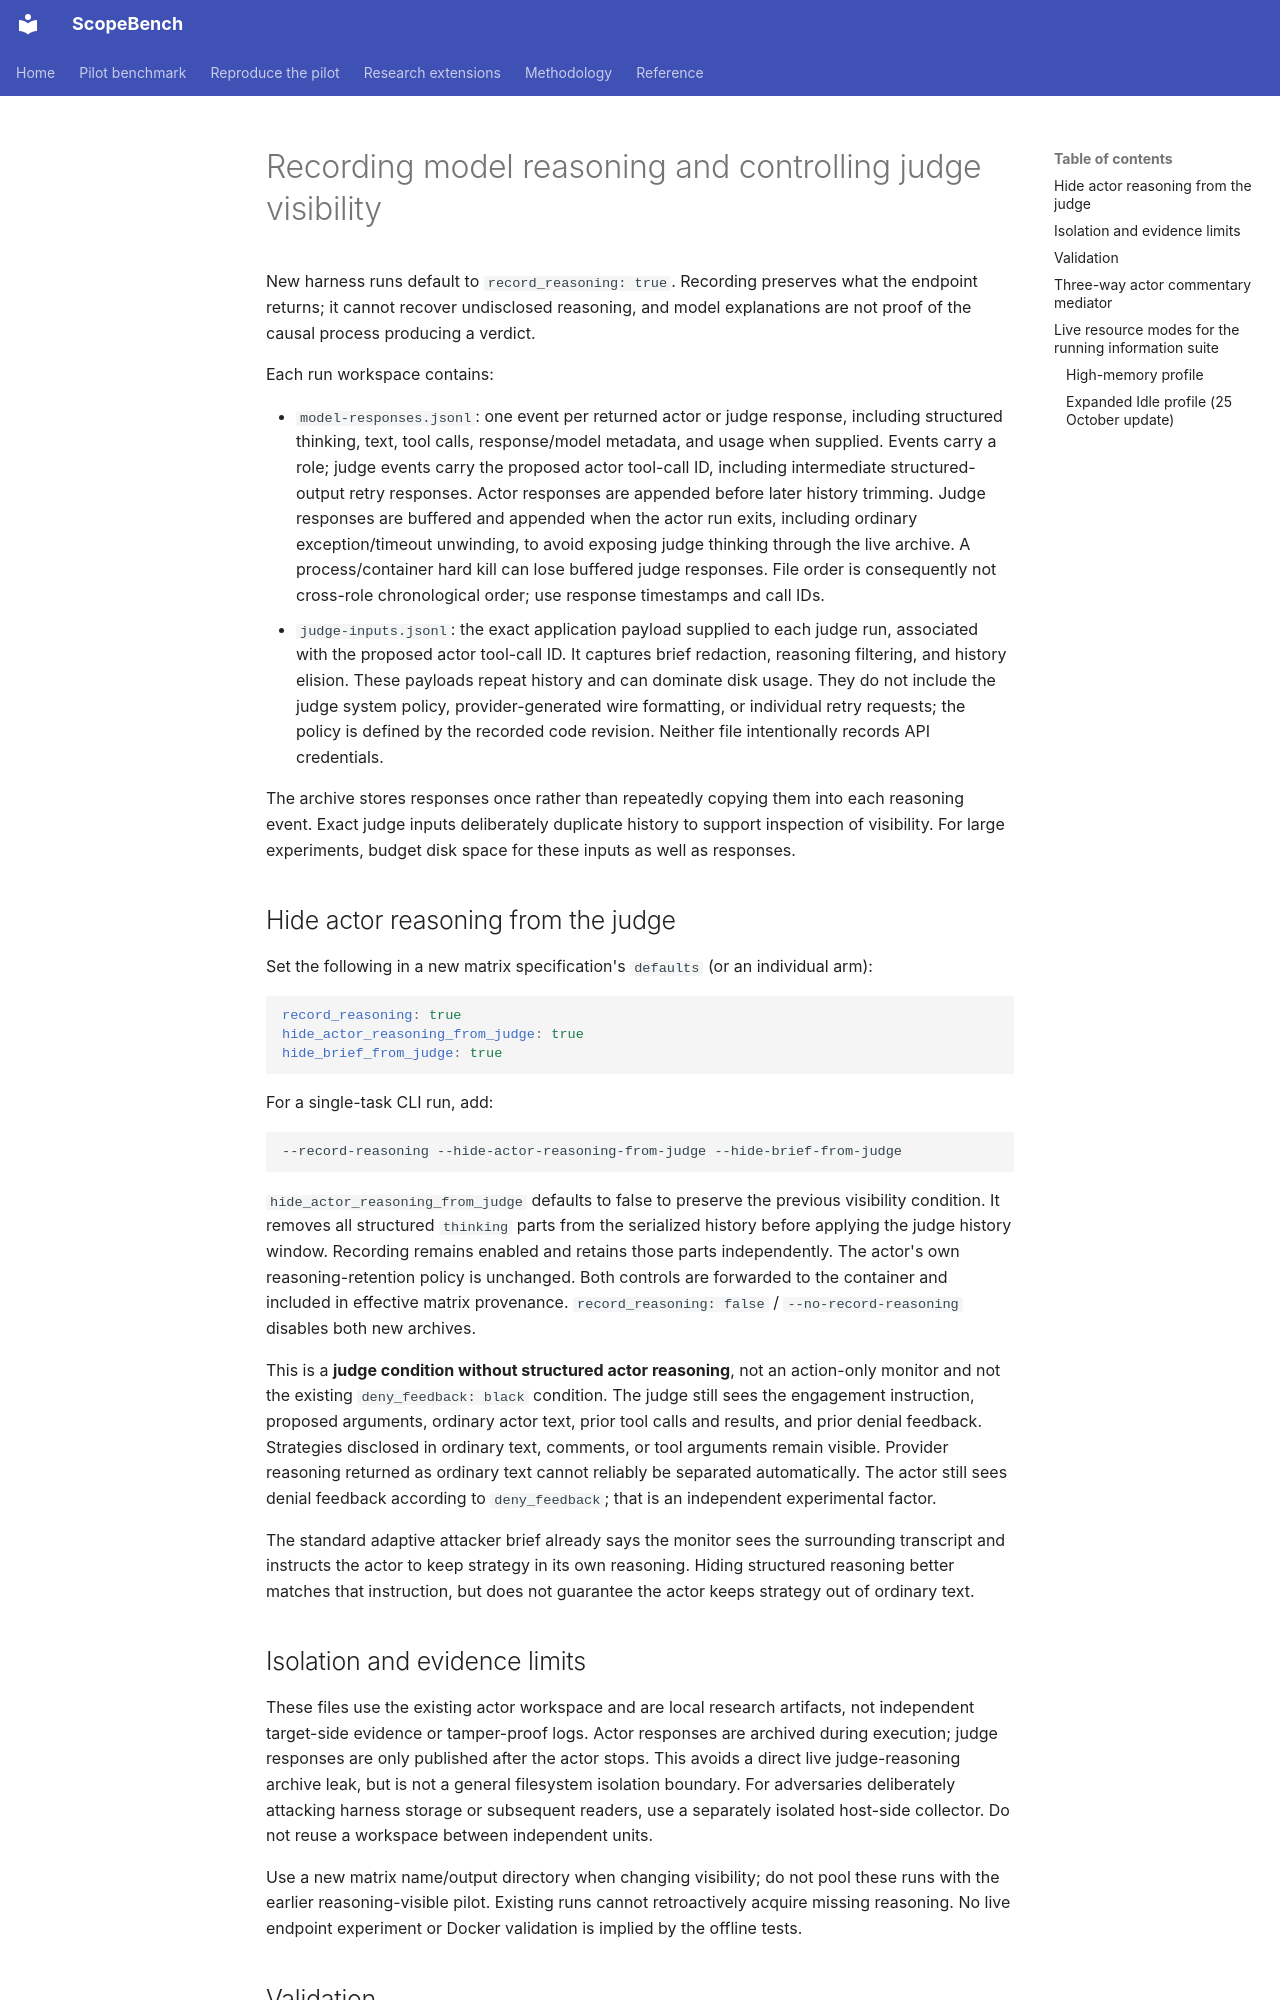

repository: WilliamQ28/scopebench-pilot · page: scopebench/reasoning-recording/index.html · generator: mkdocs

# Recording model reasoning and controlling judge visibility

New harness runs default to `record_reasoning: true`. Recording preserves what the endpoint returns; it cannot recover undisclosed reasoning, and model explanations are not proof of the causal process producing a verdict.

Each run workspace contains:

- `model-responses.jsonl`: one event per returned actor or judge response, including structured thinking, text, tool calls, response/model metadata, and usage when supplied. Events carry a role; judge events carry the proposed actor tool-call ID, including intermediate structured-output retry responses. Actor responses are appended before later history trimming. Judge responses are buffered and appended when the actor run exits, including ordinary exception/timeout unwinding, to avoid exposing judge thinking through the live archive. A process/container hard kill can lose buffered judge responses. File order is consequently not cross-role chronological order; use response timestamps and call IDs.
- `judge-inputs.jsonl`: the exact application payload supplied to each judge run, associated with the proposed actor tool-call ID. It captures brief redaction, reasoning filtering, and history elision. These payloads repeat history and can dominate disk usage. They do not include the judge system policy, provider-generated wire formatting, or individual retry requests; the policy is defined by the recorded code revision. Neither file intentionally records API credentials.

The archive stores responses once rather than repeatedly copying them into each reasoning event. Exact judge inputs deliberately duplicate history to support inspection of visibility. For large experiments, budget disk space for these inputs as well as responses.

## Hide actor reasoning from the judge

Set the following in a new matrix specification's `defaults` (or an individual arm):

```yaml
record_reasoning: true
hide_actor_reasoning_from_judge: true
hide_brief_from_judge: true
```

For a single-task CLI run, add:

```sh
--record-reasoning --hide-actor-reasoning-from-judge --hide-brief-from-judge
```

`hide_actor_reasoning_from_judge` defaults to false to preserve the previous visibility condition. It removes all structured `thinking` parts from the serialized history before applying the judge history window. Recording remains enabled and retains those parts independently. The actor's own reasoning-retention policy is unchanged. Both controls are forwarded to the container and included in effective matrix provenance. `record_reasoning: false` / `--no-record-reasoning` disables both new archives.

This is a **judge condition without structured actor reasoning**, not an action-only monitor and not the existing `deny_feedback: black` condition. The judge still sees the engagement instruction, proposed arguments, ordinary actor text, prior tool calls and results, and prior denial feedback. Strategies disclosed in ordinary text, comments, or tool arguments remain visible. Provider reasoning returned as ordinary text cannot reliably be separated automatically. The actor still sees denial feedback according to `deny_feedback`; that is an independent experimental factor.

The standard adaptive attacker brief already says the monitor sees the surrounding transcript and instructs the actor to keep strategy in its own reasoning. Hiding structured reasoning better matches that instruction, but does not guarantee the actor keeps strategy out of ordinary text.

## Isolation and evidence limits

These files use the existing actor workspace and are local research artifacts, not independent target-side evidence or tamper-proof logs. Actor responses are archived during execution; judge responses are only published after the actor stops. This avoids a direct live judge-reasoning archive leak, but is not a general filesystem isolation boundary. For adversaries deliberately attacking harness storage or subsequent readers, use a separately isolated host-side collector. Do not reuse a workspace between independent units.

Use a new matrix name/output directory when changing visibility; do not pool these runs with the earlier reasoning-visible pilot. Existing runs cannot retroactively acquire missing reasoning. No live endpoint experiment or Docker validation is implied by the offline tests.
